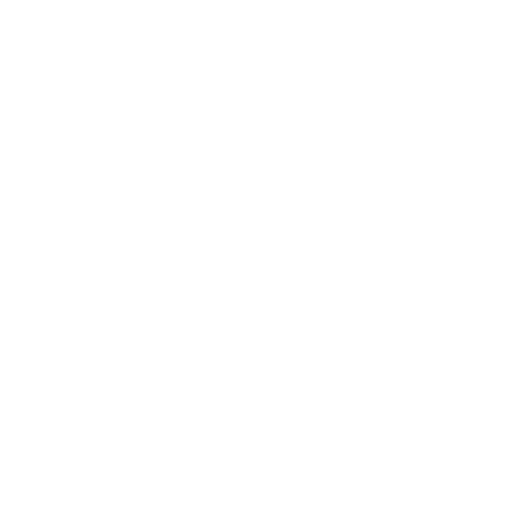
t = 0.00 s
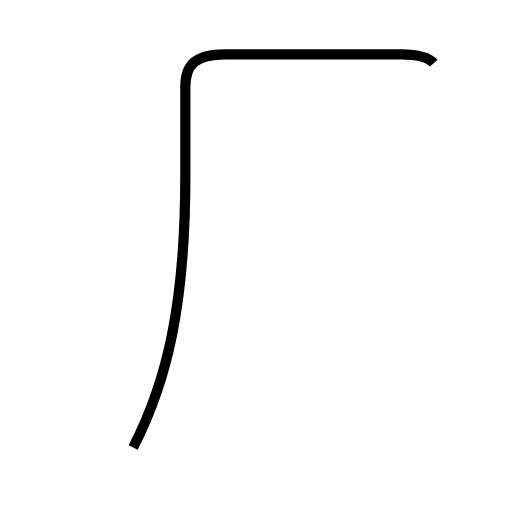
t = 1.87 s
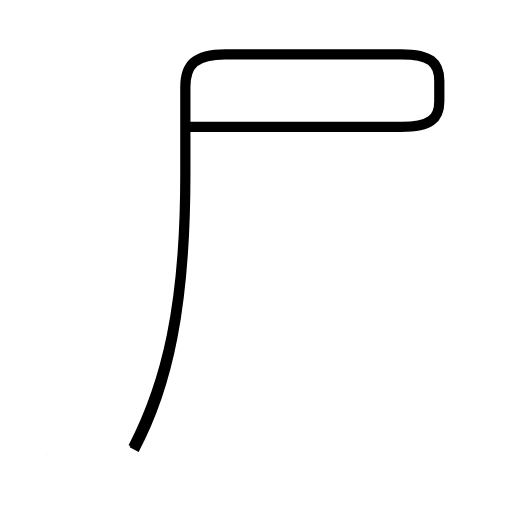
t = 3.74 s
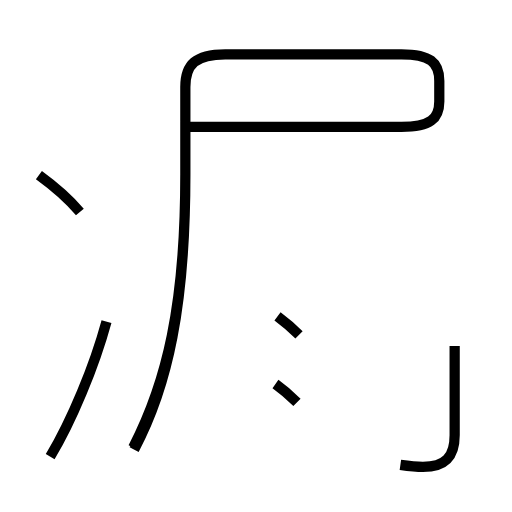
t = 4.98 s
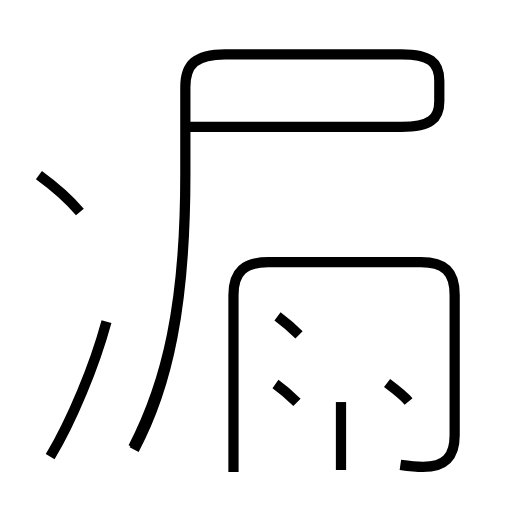
t = 6.70 s
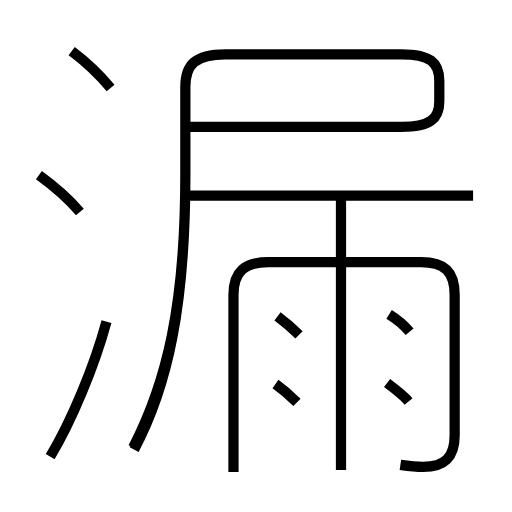
t = 8.37 s

The animated SVG that drew these frames (rendered in a browser with its animation timeline set to each time). Animation: 11 SMIL elements (animate=11); one cycle of 8.37 s.

<?xml version='1.0' encoding='utf-8'?>
<svg viewBox="0.0 -6.0 50.0 50.0" version="1.1" xmlns="http://www.w3.org/2000/svg"><rect x="-1000" y="-1000" width="2000" height="2000" stroke="white" fill="white" /><g style="fill:none;stroke:#000000;stroke-width:1"><path d="M 13.0 -0.3 C 16.3 -6.7 18.1 -14.2 18.1 -26.9 L 18.1 -35.5 C 18.1 -37.7 19.1 -38.7 22.0 -38.7 L 39.2 -38.7 C 42.0 -38.7 42.9 -37.9 42.9 -36.1 L 42.9 -34.1 C 42.9 -32.4 42.0 -31.6 39.2 -31.6 L 18.1 -31.6 L 18.1 -27.0 C 18.1 -14.2 16.4 -6.3 13.1 -0.1 " transform="translate(0.0 38.0)" stroke-dasharray="124.72661687140025" stroke-dashoffset="124.72661687140025"><animate attributeName="stroke-dashoffset" from="124.72661687140025" to="0" dur="3.7417985061420076s" begin="0s; anim_end.end" fill="freeze" id="anim0" /></path><path d="M 4.9 0.6 C 7.0 -2.9 9.2 -8.2 10.4 -12.6 " transform="translate(0.0 38.0)" stroke-dasharray="14.33791251835881" stroke-dashoffset="14.33791251835881"><animate attributeName="stroke-dashoffset" from="14.33791251835881" to="0" dur="0.43013737555076426s" begin="anim0.end" fill="freeze" id="anim1" /></path><path d="M 7.8 -23.3 C 6.7 -24.6 4.9 -26.1 3.8 -26.9 " transform="translate(0.0 38.0)" stroke-dasharray="5.391916389154766" stroke-dashoffset="5.391916389154766"><animate attributeName="stroke-dashoffset" from="5.391916389154766" to="0" dur="0.16175749167464298s" begin="anim1.end" fill="freeze" id="anim2" /></path><path d="M 29.0 -4.7 C 28.4 -5.3 27.6 -6.0 26.9 -6.5 " transform="translate(0.0 38.0)" stroke-dasharray="2.7686527363364464" stroke-dashoffset="2.7686527363364464"><animate attributeName="stroke-dashoffset" from="2.7686527363364464" to="0" dur="0.08305958209009338s" begin="anim2.end" fill="freeze" id="anim3" /></path><path d="M 29.2 -11.3 C 28.6 -11.9 27.9 -12.5 27.1 -13.1 " transform="translate(0.0 38.0)" stroke-dasharray="2.768167876043771" stroke-dashoffset="2.768167876043771"><animate attributeName="stroke-dashoffset" from="2.768167876043771" to="0" dur="0.08304503628131313s" begin="anim3.end" fill="freeze" id="anim4" /></path><path d="M 39.1 1.4 C 39.8 1.5 40.6 1.6 41.3 1.6 C 43.5 1.6 44.4 0.6 44.4 -1.5 L 44.4 -15.2 C 44.4 -17.5 43.4 -18.4 41.1 -18.4 L 26.2 -18.4 C 23.9 -18.4 22.8 -17.5 22.8 -15.2 L 22.8 2.1 " transform="translate(0.0 38.0)" stroke-dasharray="63.93122319176934" stroke-dashoffset="63.93122319176934"><animate attributeName="stroke-dashoffset" from="63.93122319176934" to="0" dur="1.9179366957530801s" begin="anim4.end" fill="freeze" id="anim5" /></path><path d="M 39.9 -4.8 C 39.4 -5.4 38.6 -6.0 37.8 -6.6 " transform="translate(0.0 38.0)" stroke-dasharray="2.7716904042568933" stroke-dashoffset="2.7716904042568933"><animate attributeName="stroke-dashoffset" from="2.7716904042568933" to="0" dur="0.08315071212770679s" begin="anim5.end" fill="freeze" id="anim6" /></path><path d="M 33.3 1.9 L 33.3 -24.6 " transform="translate(0.0 38.0)" stroke-dasharray="26.5" stroke-dashoffset="26.5"><animate attributeName="stroke-dashoffset" from="26.5" to="0" dur="0.7949999999999999s" begin="anim6.end" fill="freeze" id="anim7" /></path><path d="M 10.8 -35.4 C 9.8 -36.6 8.2 -38.1 7.0 -39.0 " transform="translate(0.0 38.0)" stroke-dasharray="5.244048205037015" stroke-dashoffset="5.244048205037015"><animate attributeName="stroke-dashoffset" from="5.244048205037015" to="0" dur="0.15732144615111046s" begin="anim7.end" fill="freeze" id="anim8" /></path><path d="M 40.0 -11.6 C 39.5 -12.2 38.8 -12.8 38.0 -13.3 " transform="translate(0.0 38.0)" stroke-dasharray="2.6354556427616336" stroke-dashoffset="2.6354556427616336"><animate attributeName="stroke-dashoffset" from="2.6354556427616336" to="0" dur="0.07906366928284901s" begin="anim8.end" fill="freeze" id="anim9" /></path><path d="M 46.2 -24.9 L 18.4 -24.9" transform="translate(0.0 38.0)" stroke-dasharray="27.800000000000004" stroke-dashoffset="27.800000000000004"><animate attributeName="stroke-dashoffset" from="27.800000000000004" to="0" dur="0.8340000000000001s" begin="anim9.end" fill="freeze" id="anim_end" /></path></g></svg>
